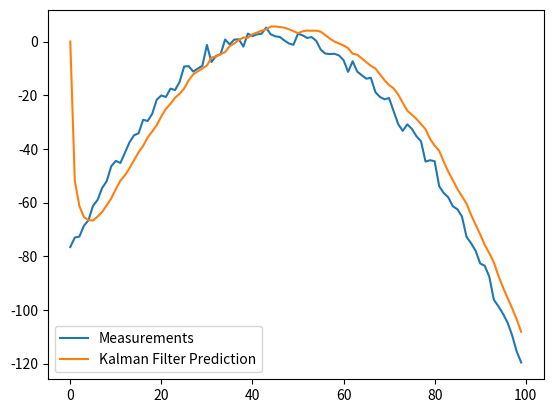

Write Python code to recreate this figure.
import numpy as np

class KalmanFilter(object):
    def __init__(self, F = None, B = None, H = None, Q = None, R = None, P = None, x0 = None):

        if(F is None or H is None):
            raise ValueError("Set proper system dynamics.")

        self.n = F.shape[1]
        self.m = H.shape[1]

        self.F = F
        self.H = H
        self.B = 0 if B is None else B
        self.Q = np.eye(self.n) if Q is None else Q
        self.R = np.eye(self.n) if R is None else R
        self.P = np.eye(self.n) if P is None else P
        self.x = np.zeros((self.n, 1)) if x0 is None else x0

    def predict(self, u = 0):
        self.x = np.dot(self.F, self.x) + np.dot(self.B, u)
        self.P = np.dot(np.dot(self.F, self.P), self.F.T) + self.Q
        return self.x

    def update(self, z):
        y = z - np.dot(self.H, self.x)
        S = self.R + np.dot(self.H, np.dot(self.P, self.H.T))
        K = np.dot(np.dot(self.P, self.H.T), np.linalg.inv(S))
        self.x = self.x + np.dot(K, y)
        I = np.eye(self.n)
        self.P = np.dot(np.dot(I - np.dot(K, self.H), self.P),
        	(I - np.dot(K, self.H)).T) + np.dot(np.dot(K, self.R), K.T)

def example():
	dt = 1.0/60
	F = np.array([[1, dt, 0], [0, 1, dt], [0, 0, 1]])
	H = np.array([1, 0, 0]).reshape(1, 3)
	Q = np.array([[0.05, 0.05, 0.0], [0.05, 0.05, 0.0], [0.0, 0.0, 0.0]])
	R = np.array([0.5]).reshape(1, 1)

	x = np.linspace(-10, 10, 100)
	measurements = - (x**2 + 2*x - 2)  + np.random.normal(0, 2, 100)

	kf = KalmanFilter(F = F, H = H, Q = Q, R = R)
	predictions = []

	for z in measurements:
		predictions.append(np.dot(H,  kf.predict())[0])
		kf.update(z)

	import matplotlib.pyplot as plt
	plt.plot(range(len(measurements)), measurements, label = 'Measurements')
	plt.plot(range(len(predictions)), np.array(predictions), label = 'Kalman Filter Prediction')
	plt.legend()
	plt.show()

if __name__ == '__main__':
    example()
